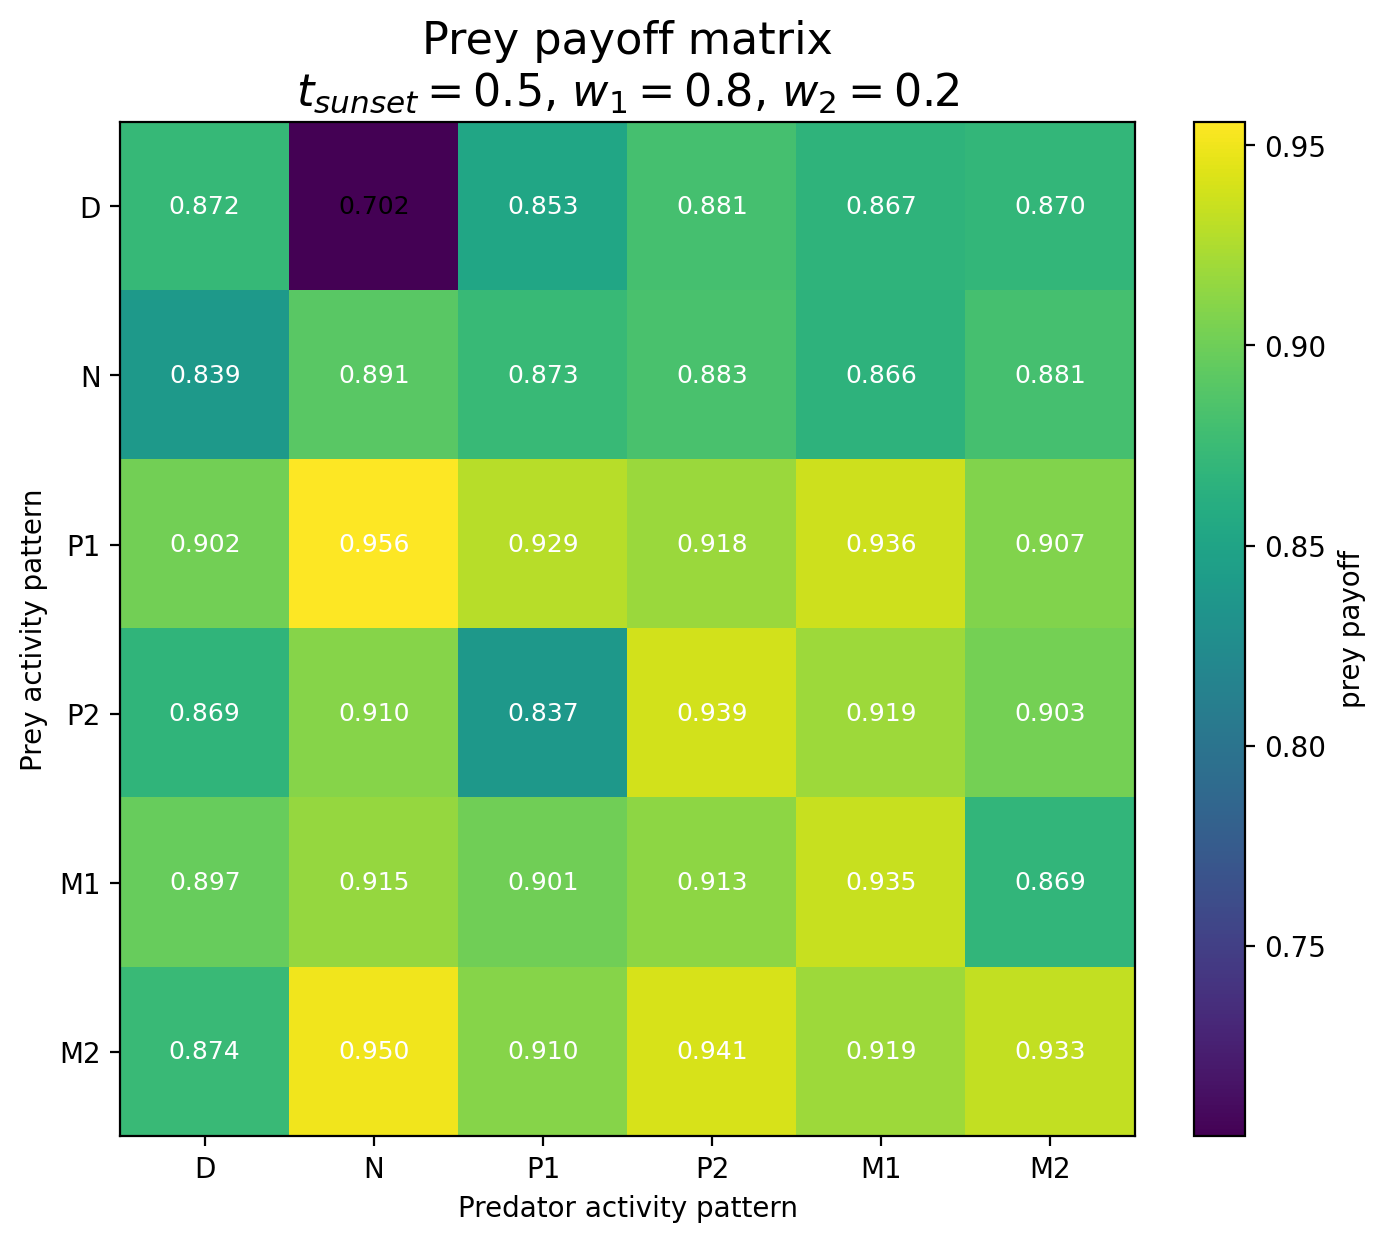

The table this chart was drawn from, first rows:
Prey / Predator, D, N, P1, P2, M1, M2
D, 0.872, 0.7024, 0.8527, 0.8807, 0.8674, 0.8702
N, 0.8388, 0.8911, 0.8735, 0.8827, 0.866, 0.8814
P1, 0.902, 0.9559, 0.9291, 0.9182, 0.9362, 0.9074
P2, 0.8685, 0.9098, 0.8371, 0.939, 0.9191, 0.9031
M1, 0.8967, 0.9154, 0.9009, 0.913, 0.935, 0.8692
M2, 0.8737, 0.95, 0.91, 0.9405, 0.9189, 0.9329
